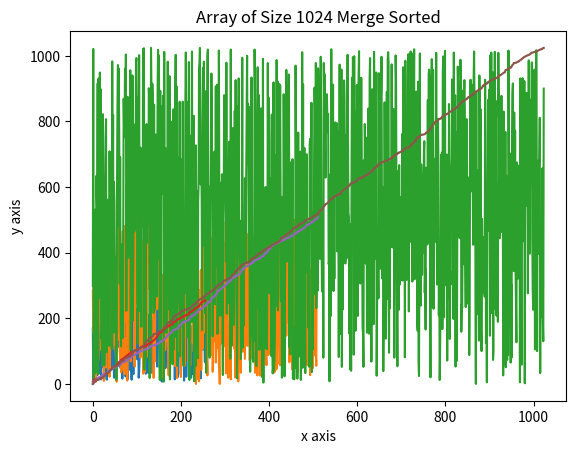

The matplotlib source for this figure:
# Merge Sort
import numpy as np
from random import randint
from matplotlib import pyplot as plt


def merge(arr, l, m, r):  
 global counter 
 n1 = int(m - l + 1) 
 n2 = int(r- m)  
 
 # create temp arrays  
 L = [0] * (n1)  
 R = [0] * (n2)  
 
 # Copy data to temp arrays L[] and R[]  
 for i in range(0 , n1):  
  L[i] = arr[int(l + i)]  
 
 for j in range(0 , n2):  
  R[j] = arr[int(m + 1 + j)]  
 
 # Merge the temp arrays back into arr[l..r]  
 i = 0   # Initial index of first subarray  
 j = 0   # Initial index of second subarray  
 k = int(l)  # Initial index of merged subarray
 while i < n1 and j < n2 :  
  if L[i] <= R[j]:  
   arr[k] = L[i]  
   i += 1 
  else:  
   arr[k] = R[j]  
   j += 1 
  k += 1 
  counter[0] += 1 
         
 # Copy the remaining elements of L[], if there  
 # are any  
 while i < n1:  
  arr[k] = L[i]  
  i += 1 
  k += 1 
 
 # Copy the remaining elements of R[], if there  
 # are any  
 while j < n2:  
  arr[k] = R[j]  
  j += 1 
  k += 1 
 
# l is for left index and r is right index of the  
# sub-array of arr to be sorted  
def mergeSort(arr,l,r):  
 if l < r:  

  # Same as (l+r)/2, but avoids overflow for  
  # large l and h  
  m = (l+(r-1))/2 
 
  # Sort first and second halves  
  mergeSort(arr, l, m)  
  mergeSort(arr, m+1, r)  
  merge(arr, l, m, r)  
 
counter = [0] 

arr = [randint(0, 256) for _ in range(256)]
arr2 = [randint(0, 512) for _ in range(512)]
arr3 = [randint(0, 1024) for _ in range(1024)]
plt.title("Array of Size 256") 
plt.xlabel("x axis") 
plt.ylabel("y axis") 
plt.plot(np.arange(0, 256), arr) 
plt.show()

plt.title("Array of Size 512") 
plt.xlabel("x axis") 
plt.ylabel("y axis") 
plt.plot(np.arange(0, 512), arr2) 
plt.show()

plt.title("Array of Size 1024") 
plt.xlabel("x axis") 
plt.ylabel("y axis") 
plt.plot(np.arange(0, 1024), arr3) 
plt.show()

n = len(arr)
n2 = len(arr2)
n3 = len(arr3)

mergeSort(arr, 0, n-1)
plt.title("Array of Size 256 Merge Sorted") 
plt.xlabel("x axis") 
plt.ylabel("y axis") 
plt.plot(np.arange(0, 256), arr) 
plt.show()
print("# of times the basic operation, for Merge Sort, is performed of array 1 of size 256: %d" %counter[0])

mergeSort(arr2, 0, n2-1)
plt.title("Array of Size 512 Merge Sorted") 
plt.xlabel("x axis") 
plt.ylabel("y axis") 
plt.plot(np.arange(0, 512), arr2) 
plt.show()
print("# of times the basic operation, for Merge Sort, is performed of array 2 of size 512: %d" %counter[0])

mergeSort(arr3, 0, n3-1)
plt.title("Array of Size 1024 Merge Sorted") 
plt.xlabel("x axis") 
plt.ylabel("y axis") 
plt.plot(np.arange(0, 1024), arr3) 
plt.show()
print("# of times the basic operation, for Merge Sort, is performed of array 3 of size 1024: %d" %counter[0])